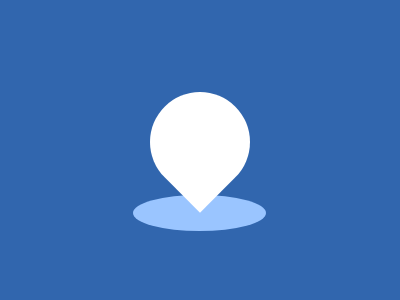

Recreate this image using only HTML and CSS.

<div class="frame">
  <div class="one"></div>
  <div class="two"></div>
</div>
<style>
  * {
    margin: 0;
    position: absolute;
  }
  .frame {
    background-color: #3166AE;
    width: 400;
    height: 300;
  }
  .one {
    width: 100px;
    height: 100px;
    background-color: #ffffff;
    transform: rotate(45deg);
    margin: 92 150;
    border-radius: 50%;
    border-bottom-right-radius: 0%;
    z-index: 2;
  }
  .two {
    width: 133px;
    height: 36px;
    background-color: #9AC5FF;
    margin: 195px 133px;
    position: relative;
    border-radius: 50%;
  }
</style>